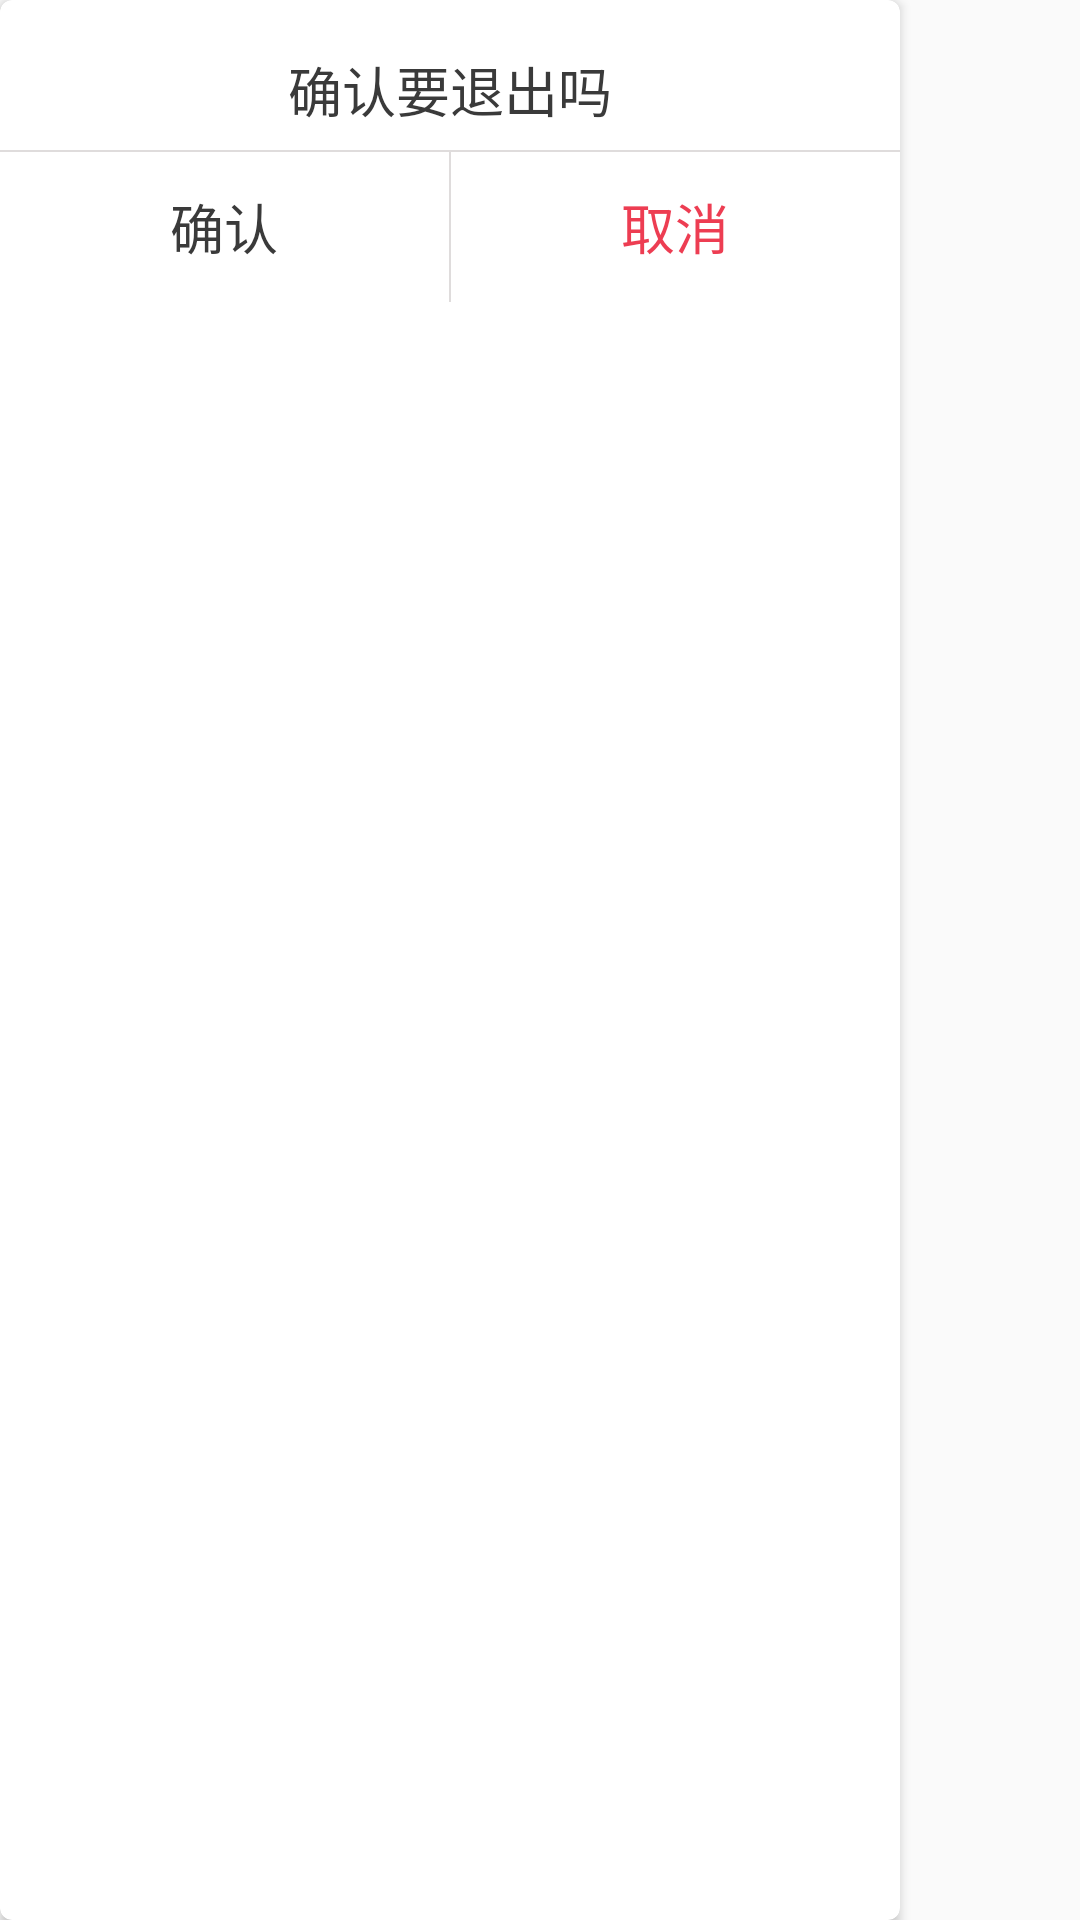

The Android layout XML behind this screen, and the referenced resources:
<!-- AndroidManifest.xml: application theme AppTheme -->
<!-- res/layout/dialog_exit.xml -->
<?xml version="1.0" encoding="utf-8"?>
<LinearLayout xmlns:android="http://schemas.android.com/apk/res/android"
    android:layout_width="match_parent"
    android:layout_height="match_parent"
    xmlns:app="http://schemas.android.com/apk/res-auto">
    <android.support.v7.widget.CardView
        android:layout_width="300dp"
        android:layout_height="match_parent"
        app:cardCornerRadius="@dimen/dimen_4dp">
       <LinearLayout
           android:layout_width="match_parent"
           android:layout_height="match_parent"
           android:orientation="vertical">
           <TextView
               android:layout_marginTop="@dimen/dimen_10dp"
               android:layout_width="match_parent"
               android:layout_height="@dimen/dimen_40dp"
               android:text="@string/sure_exit"
               android:textSize="18sp"
               android:gravity="center"
               android:textColor="@color/color_3a3a3a"/>
           <LinearLayout
               android:layout_width="match_parent"
               android:layout_height="0.5dp"
               android:background="@color/color_dfdcdc"></LinearLayout>
           <LinearLayout
               android:layout_width="match_parent"
               android:layout_height="@dimen/dimen_50dp">
               <TextView
                   android:id="@+id/sure_exit_btn"
                   android:layout_width="0dp"
                   android:layout_height="match_parent"
                   android:layout_weight="1"
                   android:gravity="center"
                   android:textSize="18sp"
                   android:text="@string/sure"
                   android:textColor="@color/color_3a3a3a"
                   />
               <View
                   android:layout_width="0.5dp"
                   android:layout_height="match_parent"
                   android:background="@color/color_dfdcdc"/>
               <TextView
                   android:text="@string/cancel"
                   android:id="@+id/cancel_exit_btn"
                   android:layout_width="0dp"
                   android:layout_height="match_parent"
                   android:layout_weight="1"
                   android:gravity="center"
                   android:textSize="18sp"
                   android:textColor="@color/color_ed3d52"/>
           </LinearLayout>
       </LinearLayout>
    </android.support.v7.widget.CardView>

</LinearLayout>
<!-- resources referenced by this layout -->
<resources>
  <color name="color_3a3a3a">#3a3a3a</color>
  <color name="color_dfdcdc">#dfdcdc</color>
  <color name="color_ed3d52">#ed3d52</color>
  <dimen name="dimen_10dp">10dp</dimen>
  <dimen name="dimen_40dp">40dp</dimen>
  <dimen name="dimen_4dp">4dp</dimen>
  <dimen name="dimen_50dp">50dp</dimen>
  <string name="cancel">取消</string>
  <string name="sure">确认</string>
  <string name="sure_exit">确认要退出吗</string>
  <style name="AppTheme" parent="Theme.AppCompat.Light.DarkActionBar">
          
          <item name="colorPrimary">@color/colorPrimary</item>
          <item name="colorPrimaryDark">@color/colorPrimaryDark</item>
          <item name="colorAccent">@color/colorAccent</item>
          <item name="windowActionBar">false</item>
          <item name="windowNoTitle">true</item>
      </style>
  <color name="colorPrimary">#3F51B5</color>
  <color name="colorPrimaryDark">#303F9F</color>
  <color name="colorAccent">#FF4081</color>
</resources>
